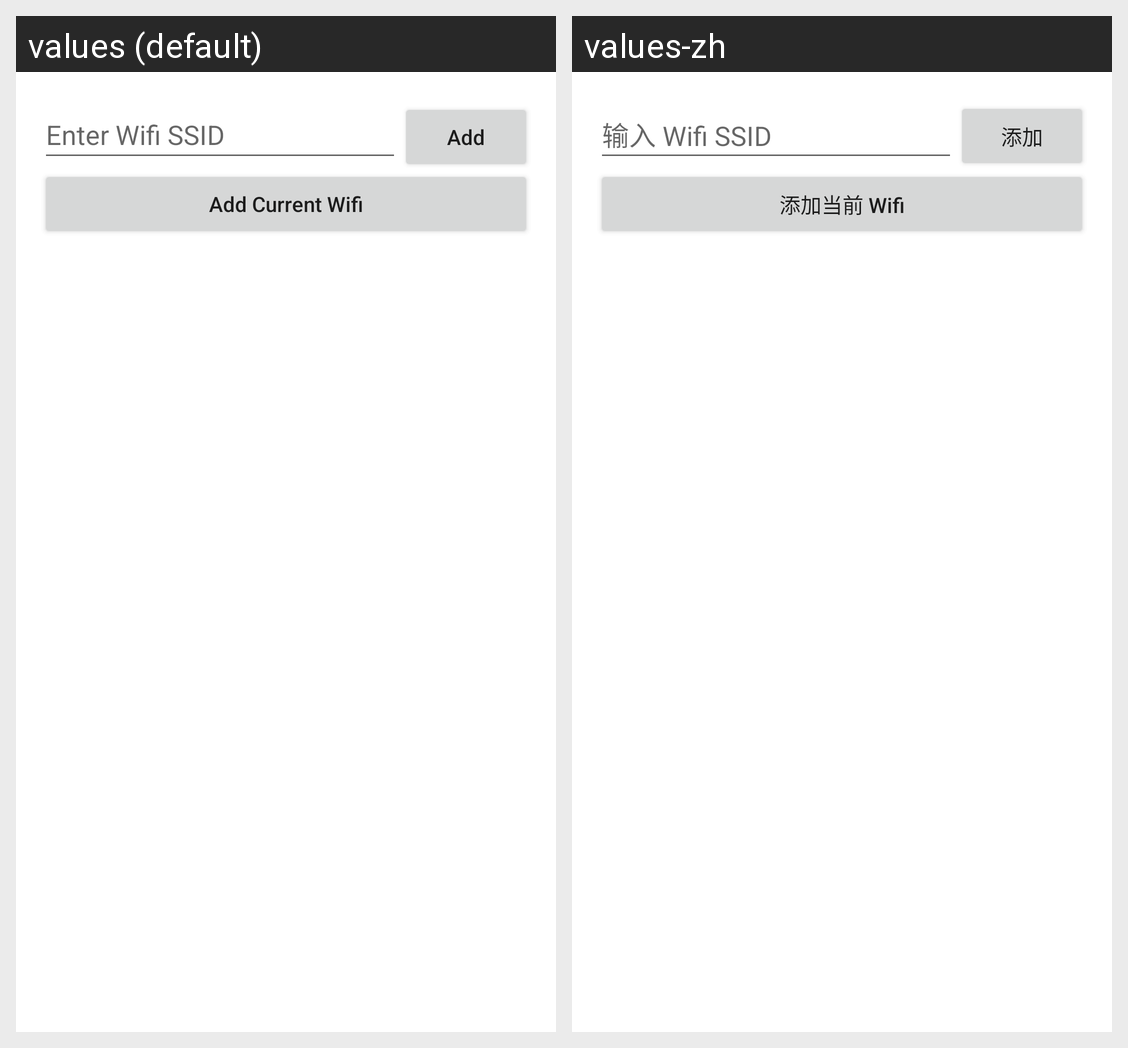

This grid shows one Android layout under two languages. Give, for every string resource on the screen, its name, the default text and each shown locale's text.
Android screen res/layout/activity_choose_wifi.xml rendered under 2 locales, left to right: values (default), values-zh. Device: Nexus 5 (rendered at 1080×1920; each locale shown at half size, 540×960, under a caption strip naming it); theme Theme.GoToPC.
Strings drawn on this screen, with the default value and each locale's value (text and hints the layout hard-codes, and strings that could not be matched under every locale, appear in the picture but are not listed):

enter_wifi_ssid
  values: Enter Wifi SSID
  values-zh: 输入 Wifi SSID

add
  values: Add
  values-zh: 添加

add_current_wifi
  values: Add Current Wifi
  values-zh: 添加当前 Wifi
